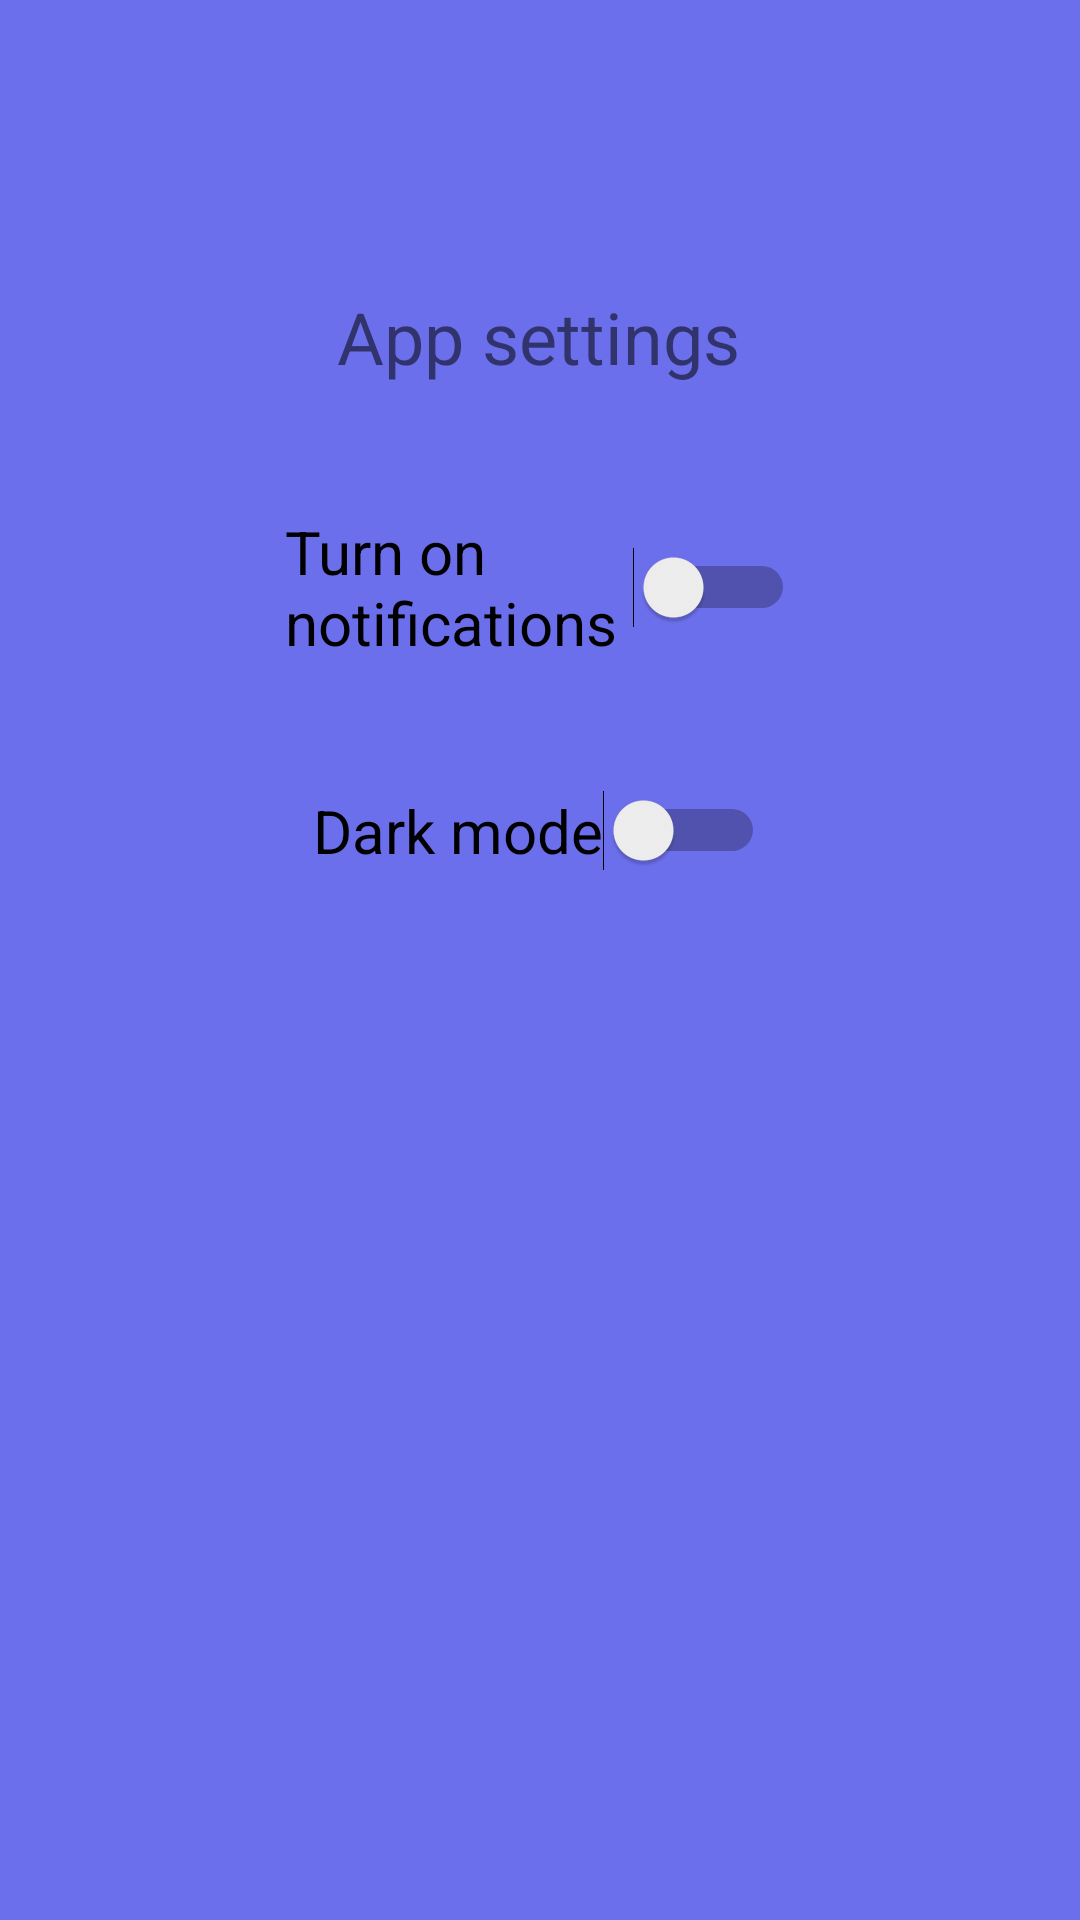

Android layout source for this screen:
<!-- AndroidManifest.xml: application theme Theme.CourseworkApp -->
<!-- res/layout/account_settings.xml -->
<?xml version="1.0" encoding="utf-8"?>
<androidx.constraintlayout.widget.ConstraintLayout xmlns:android="http://schemas.android.com/apk/res/android"
    xmlns:app="http://schemas.android.com/apk/res-auto"
    xmlns:tools="http://schemas.android.com/tools"
    android:layout_width="match_parent"
    android:layout_height="match_parent"
    android:background="#6c6feb">

    <ImageView
        android:id="@+id/backBtn"
        android:layout_width="62dp"
        android:layout_height="66dp"
        android:layout_marginTop="16dp"
        app:layout_constraintStart_toStartOf="parent"
        app:layout_constraintTop_toTopOf="parent"
        app:srcCompat="@drawable/back_arrow" />

    <TextView
        android:id="@+id/textView2"
        android:layout_width="wrap_content"
        android:layout_height="wrap_content"
        android:layout_marginTop="96dp"
        android:text="App settings"
        android:textSize="24dp"
        app:layout_constraintEnd_toEndOf="parent"
        app:layout_constraintHorizontal_bias="0.498"
        app:layout_constraintStart_toStartOf="parent"
        app:layout_constraintTop_toTopOf="parent" />

    <Switch
        android:id="@+id/switch3"
        android:layout_width="170dp"
        android:layout_height="71dp"
        android:layout_marginTop="32dp"
        android:text="Turn on notifications"
        android:textSize="20dp"
        app:layout_constraintEnd_toEndOf="parent"
        app:layout_constraintStart_toStartOf="parent"
        app:layout_constraintTop_toBottomOf="@+id/textView2" />

    <Switch
        android:id="@+id/switch4"
        android:layout_width="wrap_content"
        android:layout_height="wrap_content"
        android:layout_marginTop="32dp"
        android:text="Dark mode"
        android:textSize="20dp"
        app:layout_constraintEnd_toEndOf="parent"
        app:layout_constraintHorizontal_bias="0.498"
        app:layout_constraintStart_toStartOf="parent"
        app:layout_constraintTop_toBottomOf="@+id/switch3" />
</androidx.constraintlayout.widget.ConstraintLayout>
<!-- resources referenced by this layout -->
<resources>
  <style name="Theme.CourseworkApp" parent="Theme.MaterialComponents.DayNight.DarkActionBar">
          
          <item name="colorPrimary">@color/purple_500</item>
          <item name="colorPrimaryVariant">@color/purple_700</item>
          <item name="colorOnPrimary">@color/white</item>
          
          <item name="colorSecondary">@color/teal_200</item>
          <item name="colorSecondaryVariant">@color/teal_700</item>
          <item name="colorOnSecondary">@color/black</item>
          
          <item name="android:statusBarColor" tools:targetApi="l">?attr/colorPrimaryVariant</item>
          
      </style>
  <!-- not gathered from this repository: default colours our renderer supplied (Android Studio template values) -->
  <color name="purple_500">#FF6200EE</color>
  <color name="purple_700">#FF3700B3</color>
  <color name="teal_200">#FF03DAC5</color>
  <color name="teal_700">#FF018786</color>
  <color name="black">#FF000000</color>
  <color name="white">#FFFFFFFF</color>
</resources>
